7-way image classification set "new_flowers_data" from GitHub (AnnaFilipov93/ReLeaf-old); label vocabulary: daisy, dandelion, iris, rose, sunflower, tulip, water lilies.

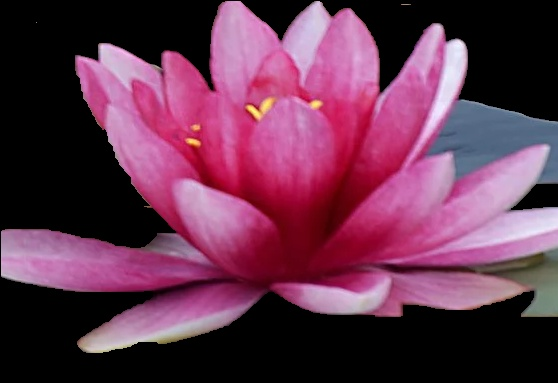
Label: water lilies

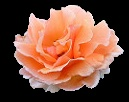
Label: rose

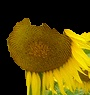
Label: sunflower

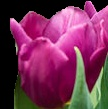
Label: tulip

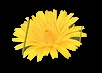
Label: dandelion

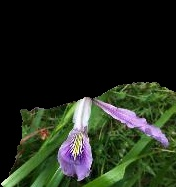
Label: iris
